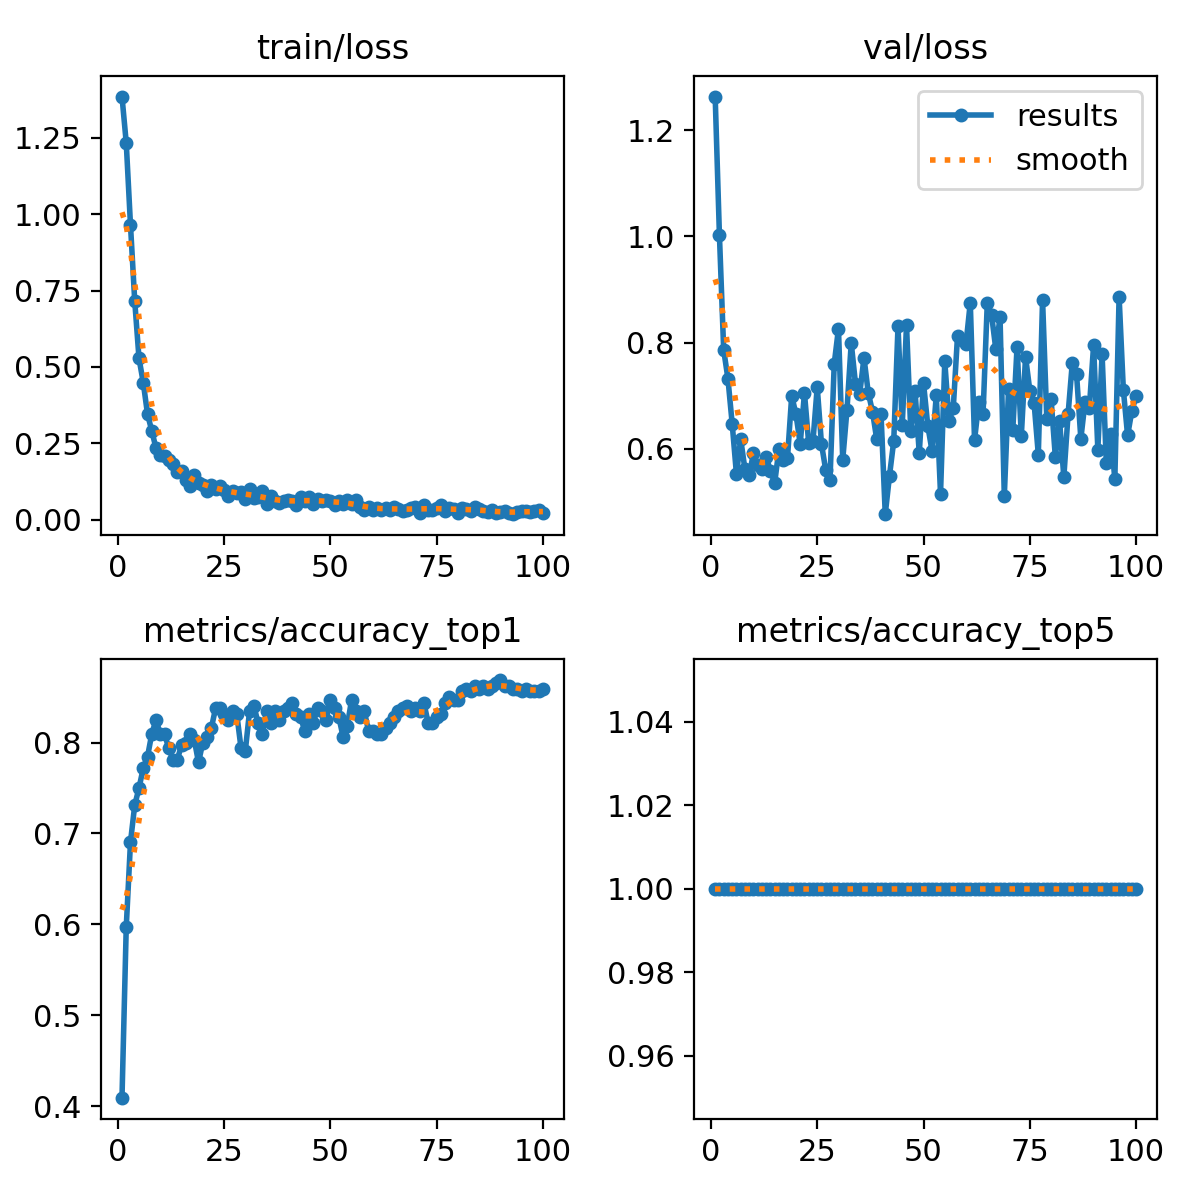

The table this chart was drawn from, first rows:
epoch, time, train/loss, metrics/accuracy_top1, metrics/accuracy_top5, val/loss, lr/pg0, lr/pg1, lr/pg2
1, 2.651, 1.386, 0.4094, 1, 1.264, 8.75e-05, 8.75e-05, 8.75e-05
2, 3.353, 1.234, 0.5969, 1, 1.002, 0.0001856, 0.0001856, 0.0001856
3, 4.415, 0.9644, 0.6906, 1, 0.7861, 0.0002818, 0.0002818, 0.0002818
4, 5.3, 0.715, 0.7312, 1, 0.7319, 0.000376, 0.000376, 0.000376
5, 6.106, 0.5282, 0.75, 1, 0.647, 0.0004682, 0.0004682, 0.0004682
6, 7.113, 0.449, 0.7719, 1, 0.552, 0.0005584, 0.0005584, 0.0005584
7, 8.287, 0.3457, 0.7844, 1, 0.6179, 0.0006467, 0.0006467, 0.0006467
8, 9.291, 0.2909, 0.8094, 1, 0.5612, 0.0007329, 0.0007329, 0.0007329
9, 10.39, 0.2338, 0.825, 1, 0.5496, 0.0008172, 0.0008172, 0.0008172
10, 11.32, 0.2111, 0.8094, 1, 0.5913, 0.0008995, 0.0008995, 0.0008995
11, 12.26, 0.2074, 0.8094, 1, 0.5698, 0.0009798, 0.0009798, 0.0009798
12, 13.21, 0.1953, 0.7937, 1, 0.5609, 0.001058, 0.001058, 0.001058
13, 14.49, 0.1807, 0.7812, 1, 0.5845, 0.001102, 0.001102, 0.001102
14, 15.5, 0.156, 0.7812, 1, 0.558, 0.001089, 0.001089, 0.001089
15, 16.43, 0.1597, 0.7969, 1, 0.5354, 0.001077, 0.001077, 0.001077
16, 17.4, 0.1283, 0.8, 1, 0.5994, 0.001064, 0.001064, 0.001064
17, 18.61, 0.1115, 0.8094, 1, 0.5789, 0.001052, 0.001052, 0.001052
18, 19.57, 0.1454, 0.8031, 1, 0.5815, 0.00104, 0.00104, 0.00104
19, 20.42, 0.1197, 0.7781, 1, 0.6997, 0.001027, 0.001027, 0.001027
20, 21.37, 0.1145, 0.8, 1, 0.6648, 0.001015, 0.001015, 0.001015
21, 22.3, 0.09476, 0.8063, 1, 0.6089, 0.001002, 0.001002, 0.001002
22, 23.28, 0.112, 0.8156, 1, 0.7046, 0.0009901, 0.0009901, 0.0009901
23, 24.37, 0.09951, 0.8375, 1, 0.6099, 0.0009778, 0.0009778, 0.0009778
24, 25.34, 0.1113, 0.8375, 1, 0.614, 0.0009654, 0.0009654, 0.0009654
25, 26.64, 0.09739, 0.8313, 1, 0.7161, 0.000953, 0.000953, 0.000953
26, 27.65, 0.07703, 0.825, 1, 0.6086, 0.0009406, 0.0009406, 0.0009406
27, 28.7, 0.09262, 0.8344, 1, 0.5598, 0.0009283, 0.0009283, 0.0009283
28, 29.47, 0.08546, 0.8313, 1, 0.54, 0.0009159, 0.0009159, 0.0009159
29, 30.4, 0.09106, 0.7937, 1, 0.76, 0.0009035, 0.0009035, 0.0009035
30, 31.35, 0.06758, 0.7906, 1, 0.8262, 0.0008911, 0.0008911, 0.0008911
31, 32.45, 0.1012, 0.8344, 1, 0.5791, 0.0008787, 0.0008787, 0.0008787
32, 33.46, 0.07156, 0.8406, 1, 0.6733, 0.0008664, 0.0008664, 0.0008664
33, 34.64, 0.07383, 0.8219, 1, 0.7991, 0.000854, 0.000854, 0.000854
34, 35.57, 0.09413, 0.8094, 1, 0.7224, 0.0008416, 0.0008416, 0.0008416
35, 36.53, 0.05204, 0.8344, 1, 0.7039, 0.0008293, 0.0008293, 0.0008293
36, 37.5, 0.07712, 0.8219, 1, 0.7712, 0.0008169, 0.0008169, 0.0008169
37, 38.41, 0.06126, 0.8344, 1, 0.7056, 0.0008045, 0.0008045, 0.0008045
38, 39.37, 0.05295, 0.825, 1, 0.6697, 0.0007921, 0.0007921, 0.0007921
39, 40.64, 0.05931, 0.8344, 1, 0.6174, 0.0007797, 0.0007797, 0.0007797
40, 41.6, 0.0644, 0.8375, 1, 0.666, 0.0007674, 0.0007674, 0.0007674
41, 42.44, 0.05961, 0.8438, 1, 0.4764, 0.000755, 0.000755, 0.000755
42, 43.41, 0.0475, 0.8313, 1, 0.5491, 0.0007426, 0.0007426, 0.0007426
43, 44.31, 0.07401, 0.8281, 1, 0.6145, 0.0007302, 0.0007302, 0.0007302
44, 45.29, 0.05929, 0.8125, 1, 0.8303, 0.0007179, 0.0007179, 0.0007179
45, 46.21, 0.07395, 0.8313, 1, 0.644, 0.0007055, 0.0007055, 0.0007055
46, 47.2, 0.05042, 0.8219, 1, 0.8333, 0.0006931, 0.0006931, 0.0006931
47, 48.28, 0.06866, 0.8375, 1, 0.634, 0.0006808, 0.0006808, 0.0006808
48, 49.17, 0.06039, 0.8344, 1, 0.7092, 0.0006684, 0.0006684, 0.0006684
49, 50.47, 0.06413, 0.825, 1, 0.5916, 0.000656, 0.000656, 0.000656
50, 51.43, 0.06006, 0.8469, 1, 0.7236, 0.0006436, 0.0006436, 0.0006436
51, 52.42, 0.04768, 0.8375, 1, 0.6433, 0.0006312, 0.0006312, 0.0006312
52, 53.34, 0.06088, 0.8281, 1, 0.5957, 0.0006189, 0.0006189, 0.0006189
53, 54.28, 0.05137, 0.8063, 1, 0.7004, 0.0006065, 0.0006065, 0.0006065
54, 55.27, 0.06484, 0.8187, 1, 0.5147, 0.0005941, 0.0005941, 0.0005941
55, 56.21, 0.05258, 0.8469, 1, 0.7647, 0.0005818, 0.0005818, 0.0005818
56, 57.28, 0.06261, 0.8344, 1, 0.6523, 0.0005694, 0.0005694, 0.0005694
57, 58.36, 0.04133, 0.8281, 1, 0.6768, 0.000557, 0.000557, 0.000557
58, 59.29, 0.03114, 0.8344, 1, 0.813, 0.0005446, 0.0005446, 0.0005446
59, 60.34, 0.04078, 0.8125, 1, 0.8042, 0.0005322, 0.0005322, 0.0005322
60, 61.34, 0.03018, 0.8125, 1, 0.7981, 0.0005199, 0.0005199, 0.0005199
... 40 more rows
